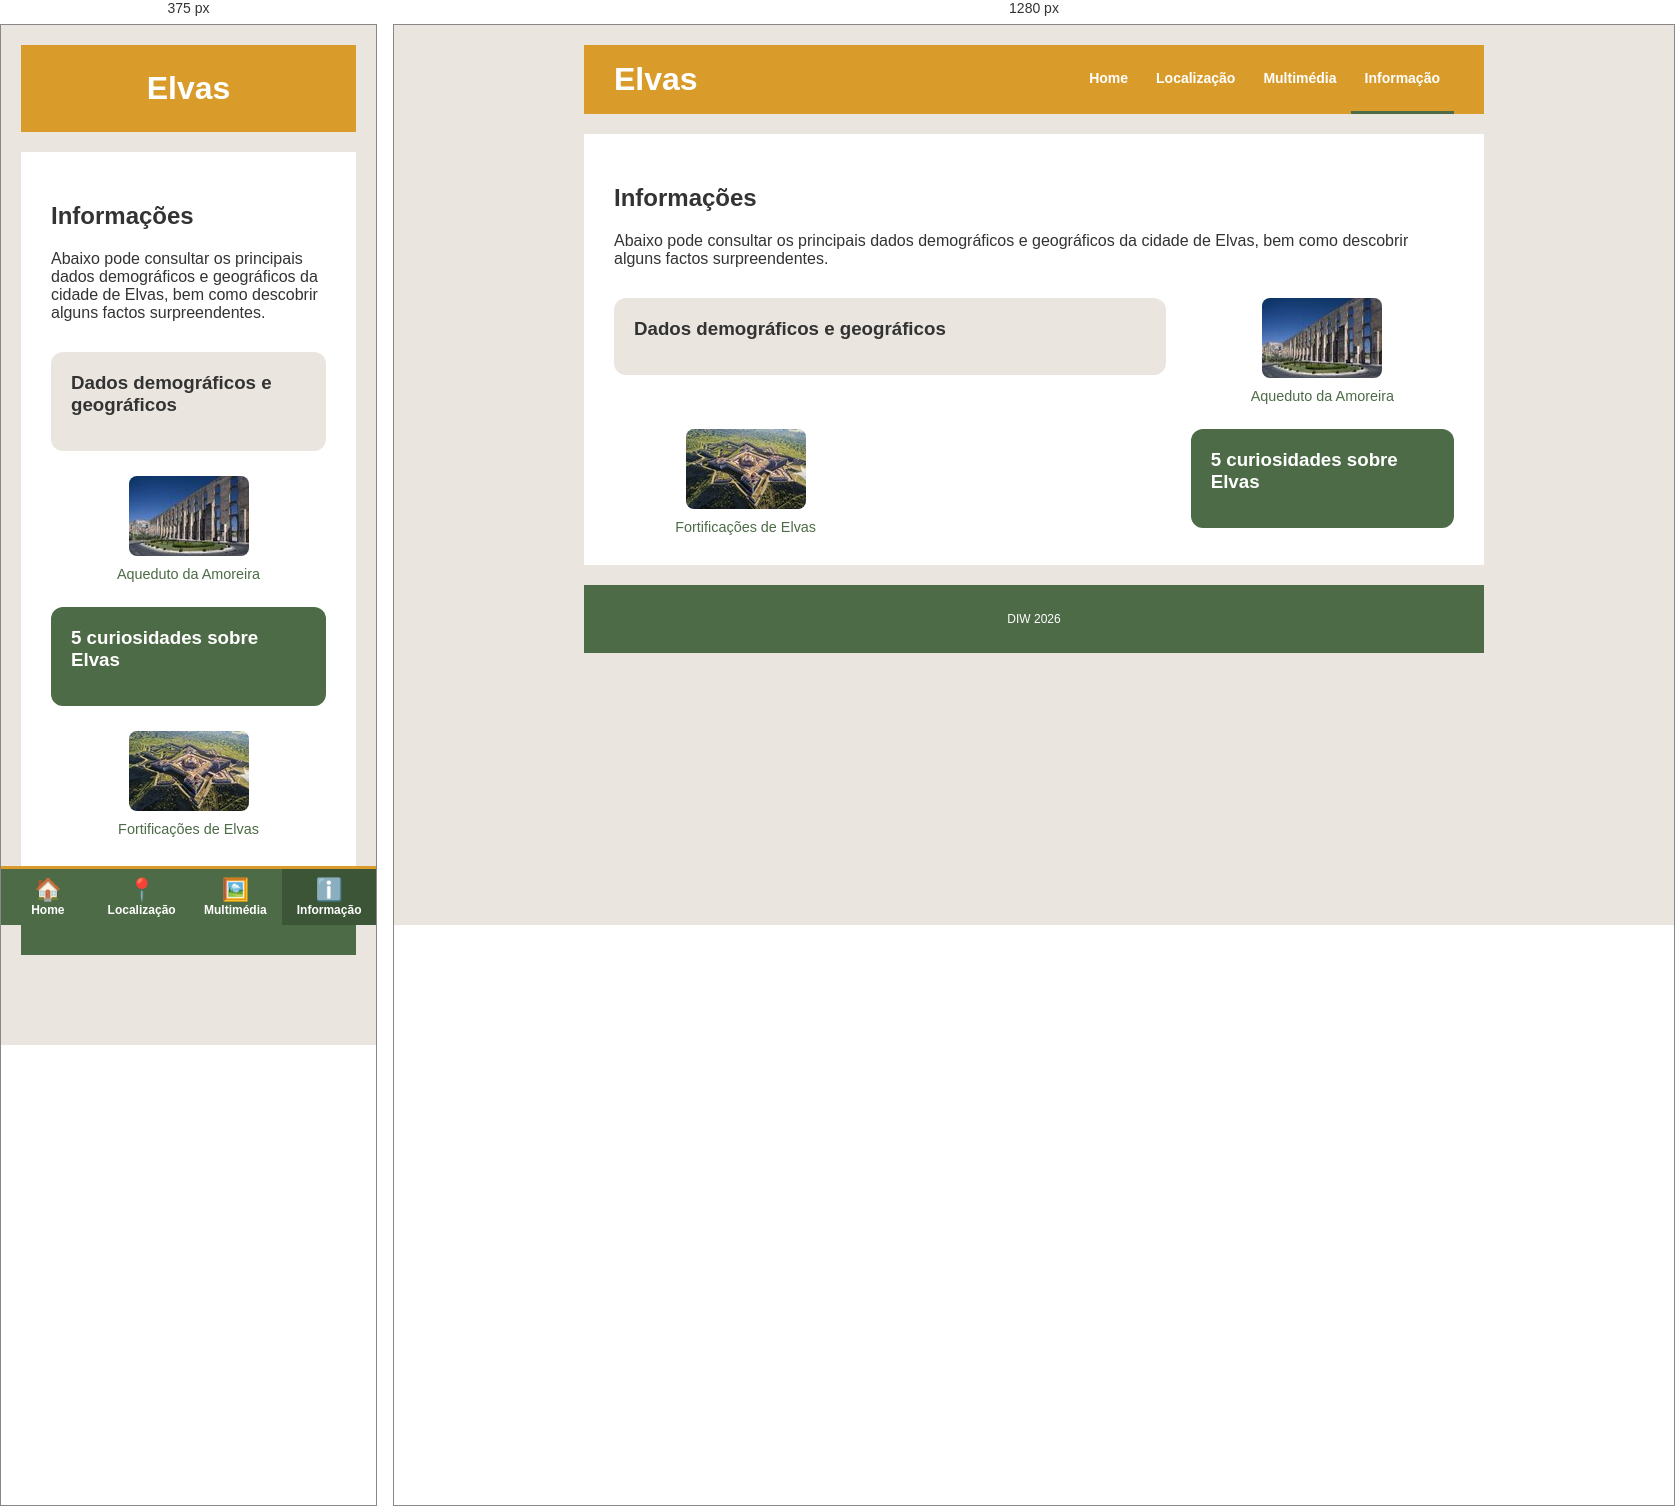
Rendered at 375 px and 1280 px, left to right.

<!-- file: info.html -->
<!doctype html>
<html lang="pt">
  <head>
    <title>Info</title>
    <meta charset="UTF-8" />
    <meta name="viewport" content="width=device-width, initial-scale=1.0" />
    <link rel="stylesheet" href="styles.css" />
  </head>
  <body>
    <header>
      <h1>Elvas</h1>
      <nav>
        <a href="index.html"><span class="icone">🏠</span>Home</a>
        <a href="local.html"><span class="icone">📍</span>Localização</a>
        <a href="multimedia.html"><span class="icone">🖼️</span>Multimédia</a>
        <a href="info.html" class="ativo">
          <span class="icone">ℹ️</span>Informação
        </a>
      </nav>
    </header>
    <main>
      <h2>Informações</h2>

      <p>
        Abaixo pode consultar os principais dados demográficos e geográficos da
        cidade de Elvas, bem como descobrir alguns factos surpreendentes.
      </p>

      <div class="informacoes-grid">
        <section class="info-dados">
          <h3>Dados demográficos e geográficos</h3>
        </section>

        <figure class="info-imagem-1">
          <img
            src="../images/Aqueduto.jpg"
            alt="Aqueduto da Amoreira em Elvas"
          />
          <figcaption>Aqueduto da Amoreira</figcaption>
        </figure>

        <section class="info-curiosidades">
          <h3>5 curiosidades sobre Elvas</h3>
        </section>

        <figure class="info-imagem-2">
          <img
            src="../images/elvas-fortress.jpg"
            alt="Vista da fortaleza em estrela de Elvas"
          />
          <figcaption>Fortificações de Elvas</figcaption>
        </figure>
      </div>
    </main>
    <footer>
      <p>DIW 2026</p>
    </footer>
  </body>
</html>


/* @media block from styles.css */
@media (width >= 768px) {
  body,
  .pagina-multimedia {
    padding-bottom: 20px; /* o menu deixa de estar fixo em baixo */
  }

  header {
    display: flex;
    justify-content: space-between;
    align-items: center;
    padding: 0 30px;
  }

  nav {
    position: static;
    width: auto;
    background: none;
    border: none;
  }

  nav a {
    flex-direction: row;
    padding: 25px 14px;
    font-size: 14px;
    border-bottom: 3px solid transparent;
  }

  nav a:hover,
  nav a.ativo {
    background: none;
    border-bottom-color: var(--verde);
  }

  .icone {
    display: none;
  }

  .localizacao-conteudo {
    flex-direction: row;
    align-items: center;
  }

  .localizacao-conteudo > * {
    flex: 1;
    min-width: 0;
  }

  .informacoes-grid {
    grid-template-columns: repeat(3, 1fr);
    grid-template-areas:
      "dados dados imagem1"
      "imagem2 . curiosidades";
    align-items: start;
  }

  .info-dados { grid-area: dados; }
  .info-imagem-1 { grid-area: imagem1; }
  .info-curiosidades { grid-area: curiosidades; }
  .info-imagem-2 { grid-area: imagem2; }
}